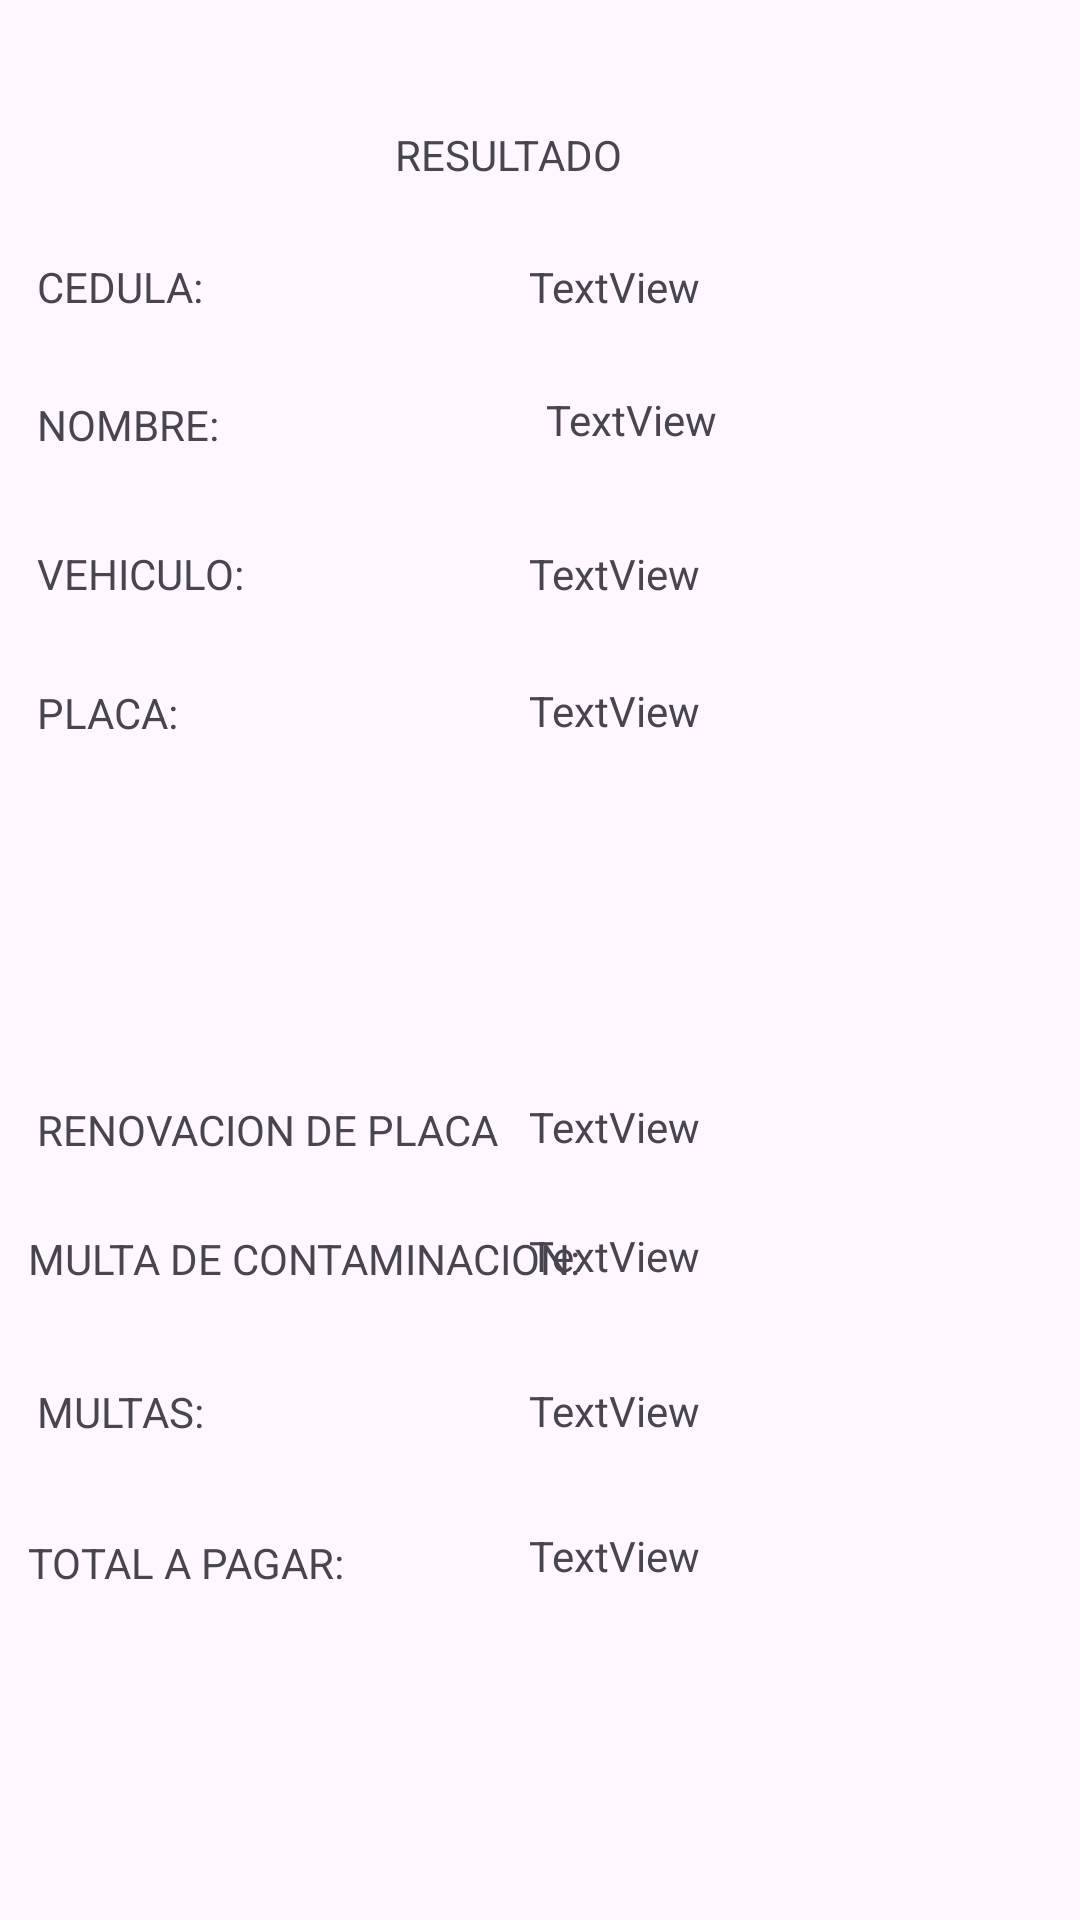

Android layout source for this screen:
<!-- AndroidManifest.xml: application theme Theme.VistaApplication -->
<!-- res/layout/activity_resultado.xml -->
<?xml version="1.0" encoding="utf-8"?>
<androidx.constraintlayout.widget.ConstraintLayout xmlns:android="http://schemas.android.com/apk/res/android"
    xmlns:app="http://schemas.android.com/apk/res-auto"
    xmlns:tools="http://schemas.android.com/tools"
    android:layout_width="match_parent"
    android:layout_height="match_parent"
    tools:context=".ResultadoActivity">

    <TextView
        android:id="@+id/txtPlaca"
        android:layout_width="178dp"
        android:layout_height="48dp"
        android:text="TextView"
        app:layout_constraintBottom_toBottomOf="parent"
        app:layout_constraintEnd_toEndOf="parent"
        app:layout_constraintHorizontal_bias="0.969"
        app:layout_constraintStart_toStartOf="parent"
        app:layout_constraintTop_toTopOf="parent"
        app:layout_constraintVertical_bias="0.384" />

    <TextView
        android:id="@+id/txtVehi"
        android:layout_width="178dp"
        android:layout_height="48dp"
        android:text="TextView"
        app:layout_constraintBottom_toBottomOf="parent"
        app:layout_constraintEnd_toEndOf="parent"
        app:layout_constraintHorizontal_bias="0.969"
        app:layout_constraintStart_toStartOf="parent"
        app:layout_constraintTop_toTopOf="parent"
        app:layout_constraintVertical_bias="0.307" />

    <TextView
        android:id="@+id/textView18"
        android:layout_width="186dp"
        android:layout_height="46dp"
        android:text="PLACA:"
        app:layout_constraintBottom_toBottomOf="parent"
        app:layout_constraintEnd_toEndOf="parent"
        app:layout_constraintHorizontal_bias="0.071"
        app:layout_constraintStart_toStartOf="parent"
        app:layout_constraintTop_toTopOf="parent"
        app:layout_constraintVertical_bias="0.384" />

    <TextView
        android:id="@+id/textView17"
        android:layout_width="186dp"
        android:layout_height="46dp"
        android:text="VEHICULO:"
        app:layout_constraintBottom_toBottomOf="parent"
        app:layout_constraintEnd_toEndOf="parent"
        app:layout_constraintHorizontal_bias="0.071"
        app:layout_constraintStart_toStartOf="parent"
        app:layout_constraintTop_toTopOf="parent"
        app:layout_constraintVertical_bias="0.306" />

    <TextView
        android:id="@+id/txtNomb"
        android:layout_width="178dp"
        android:layout_height="48dp"
        android:text="TextView"
        app:layout_constraintBottom_toBottomOf="parent"
        app:layout_constraintEnd_toEndOf="parent"
        app:layout_constraintHorizontal_bias="1.0"
        app:layout_constraintStart_toStartOf="parent"
        app:layout_constraintTop_toTopOf="parent"
        app:layout_constraintVertical_bias="0.22" />

    <TextView
        android:id="@+id/textView16"
        android:layout_width="186dp"
        android:layout_height="46dp"
        android:text="CEDULA:"
        app:layout_constraintBottom_toBottomOf="parent"
        app:layout_constraintEnd_toEndOf="parent"
        app:layout_constraintHorizontal_bias="0.071"
        app:layout_constraintStart_toStartOf="parent"
        app:layout_constraintTop_toTopOf="parent"
        app:layout_constraintVertical_bias="0.145" />

    <TextView
        android:id="@+id/txtCedu"
        android:layout_width="178dp"
        android:layout_height="48dp"
        android:text="TextView"
        app:layout_constraintBottom_toBottomOf="parent"
        app:layout_constraintEnd_toEndOf="parent"
        app:layout_constraintHorizontal_bias="0.969"
        app:layout_constraintStart_toStartOf="parent"
        app:layout_constraintTop_toTopOf="parent"
        app:layout_constraintVertical_bias="0.145" />

    <TextView
        android:id="@+id/textView15"
        android:layout_width="186dp"
        android:layout_height="46dp"
        android:text="RENOVACION DE PLACA"
        app:layout_constraintBottom_toBottomOf="parent"
        app:layout_constraintEnd_toEndOf="parent"
        app:layout_constraintHorizontal_bias="0.071"
        app:layout_constraintStart_toStartOf="parent"
        app:layout_constraintTop_toTopOf="parent"
        app:layout_constraintVertical_bias="0.618" />

    <TextView
        android:id="@+id/txtTotal"
        android:layout_width="178dp"
        android:layout_height="48dp"
        android:text="TextView"
        app:layout_constraintBottom_toBottomOf="parent"
        app:layout_constraintEnd_toEndOf="parent"
        app:layout_constraintHorizontal_bias="0.969"
        app:layout_constraintStart_toStartOf="parent"
        app:layout_constraintTop_toTopOf="parent"
        app:layout_constraintVertical_bias="0.86" />

    <TextView
        android:id="@+id/textView14"
        android:layout_width="186dp"
        android:layout_height="46dp"
        android:text="TOTAL A PAGAR: "
        app:layout_constraintBottom_toBottomOf="parent"
        app:layout_constraintEnd_toEndOf="parent"
        app:layout_constraintHorizontal_bias="0.053"
        app:layout_constraintStart_toStartOf="parent"
        app:layout_constraintTop_toTopOf="parent"
        app:layout_constraintVertical_bias="0.861" />

    <TextView
        android:id="@+id/txtMulta"
        android:layout_width="178dp"
        android:layout_height="48dp"
        android:text="TextView"
        app:layout_constraintBottom_toBottomOf="parent"
        app:layout_constraintEnd_toEndOf="parent"
        app:layout_constraintHorizontal_bias="0.969"
        app:layout_constraintStart_toStartOf="parent"
        app:layout_constraintTop_toTopOf="parent"
        app:layout_constraintVertical_bias="0.778" />

    <TextView
        android:id="@+id/textView13"
        android:layout_width="186dp"
        android:layout_height="46dp"
        android:text="MULTAS:"
        app:layout_constraintBottom_toBottomOf="parent"
        app:layout_constraintEnd_toEndOf="parent"
        app:layout_constraintHorizontal_bias="0.071"
        app:layout_constraintStart_toStartOf="parent"
        app:layout_constraintTop_toTopOf="parent"
        app:layout_constraintVertical_bias="0.776" />

    <TextView
        android:id="@+id/txtConta"
        android:layout_width="178dp"
        android:layout_height="48dp"
        android:text="TextView"
        app:layout_constraintBottom_toBottomOf="parent"
        app:layout_constraintEnd_toEndOf="parent"
        app:layout_constraintHorizontal_bias="0.969"
        app:layout_constraintStart_toStartOf="parent"
        app:layout_constraintTop_toTopOf="parent"
        app:layout_constraintVertical_bias="0.691" />

    <TextView
        android:id="@+id/textView12"
        android:layout_width="186dp"
        android:layout_height="46dp"
        android:text="MULTA DE CONTAMINACION:"
        app:layout_constraintBottom_toBottomOf="parent"
        app:layout_constraintEnd_toEndOf="parent"
        app:layout_constraintHorizontal_bias="0.053"
        app:layout_constraintStart_toStartOf="parent"
        app:layout_constraintTop_toTopOf="parent"
        app:layout_constraintVertical_bias="0.69" />

    <TextView
        android:id="@+id/textView10"
        android:layout_width="186dp"
        android:layout_height="46dp"
        android:text="NOMBRE:"
        app:layout_constraintBottom_toBottomOf="parent"
        app:layout_constraintEnd_toEndOf="parent"
        app:layout_constraintHorizontal_bias="0.071"
        app:layout_constraintStart_toStartOf="parent"
        app:layout_constraintTop_toTopOf="parent"
        app:layout_constraintVertical_bias="0.222" />

    <TextView
        android:id="@+id/textView3"
        android:layout_width="113dp"
        android:layout_height="49dp"
        android:text="RESULTADO"
        app:layout_constraintBottom_toBottomOf="parent"
        app:layout_constraintEnd_toEndOf="parent"
        app:layout_constraintHorizontal_bias="0.533"
        app:layout_constraintStart_toStartOf="parent"
        app:layout_constraintTop_toTopOf="parent"
        app:layout_constraintVertical_bias="0.071" />

    <TextView
        android:id="@+id/txtReno"
        android:layout_width="178dp"
        android:layout_height="48dp"
        android:text="TextView"
        app:layout_constraintBottom_toBottomOf="parent"
        app:layout_constraintEnd_toEndOf="parent"
        app:layout_constraintHorizontal_bias="0.969"
        app:layout_constraintStart_toStartOf="parent"
        app:layout_constraintTop_toTopOf="parent"
        app:layout_constraintVertical_bias="0.618" />
</androidx.constraintlayout.widget.ConstraintLayout>
<!-- resources referenced by this layout -->
<resources>
  <style name="Theme.VistaApplication" parent="Base.Theme.VistaApplication" />
  <style name="Base.Theme.VistaApplication" parent="Theme.Material3.DayNight.NoActionBar">
          
          
      </style>
</resources>
